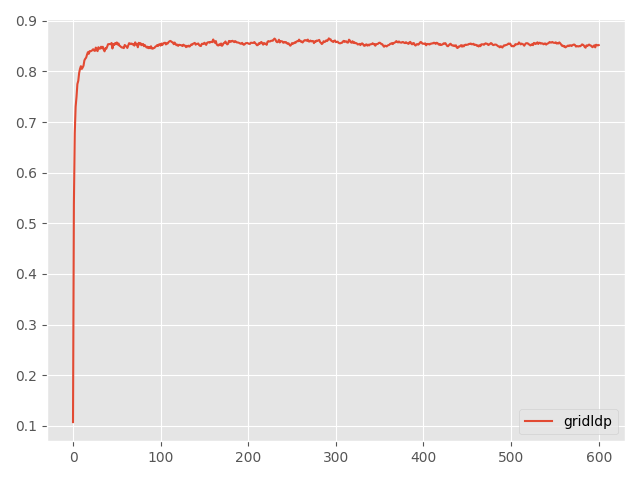

Source data for this figure (header and first rows):
Step, topology, method, lr, clip, sigma, sigma-cor, epsilon, accuracy
0, grid, ldp, 5, 1.0, 0.01179, 0, 0.5, 0.1076
5, grid, ldp, 5, 1.0, 0.01179, 0, 0.5, 0.5375
10, grid, ldp, 5, 1.0, 0.01179, 0, 0.5, 0.678
15, grid, ldp, 5, 1.0, 0.01179, 0, 0.5, 0.7304
20, grid, ldp, 5, 1.0, 0.01179, 0, 0.5, 0.7497
25, grid, ldp, 5, 1.0, 0.01179, 0, 0.5, 0.7749
30, grid, ldp, 5, 1.0, 0.01179, 0, 0.5, 0.7813
35, grid, ldp, 5, 1.0, 0.01179, 0, 0.5, 0.7968
40, grid, ldp, 5, 1.0, 0.01179, 0, 0.5, 0.805
45, grid, ldp, 5, 1.0, 0.01179, 0, 0.5, 0.8102
50, grid, ldp, 5, 1.0, 0.01179, 0, 0.5, 0.8048
55, grid, ldp, 5, 1.0, 0.01179, 0, 0.5, 0.8075
60, grid, ldp, 5, 1.0, 0.01179, 0, 0.5, 0.8113
65, grid, ldp, 5, 1.0, 0.01179, 0, 0.5, 0.8216
70, grid, ldp, 5, 1.0, 0.01179, 0, 0.5, 0.8249
75, grid, ldp, 5, 1.0, 0.01179, 0, 0.5, 0.8271
80, grid, ldp, 5, 1.0, 0.01179, 0, 0.5, 0.833
85, grid, ldp, 5, 1.0, 0.01179, 0, 0.5, 0.8378
90, grid, ldp, 5, 1.0, 0.01179, 0, 0.5, 0.8347
95, grid, ldp, 5, 1.0, 0.01179, 0, 0.5, 0.8399
100, grid, ldp, 5, 1.0, 0.01179, 0, 0.5, 0.8398
105, grid, ldp, 5, 1.0, 0.01179, 0, 0.5, 0.8404
110, grid, ldp, 5, 1.0, 0.01179, 0, 0.5, 0.8417
115, grid, ldp, 5, 1.0, 0.01179, 0, 0.5, 0.8437
120, grid, ldp, 5, 1.0, 0.01179, 0, 0.5, 0.8412
125, grid, ldp, 5, 1.0, 0.01179, 0, 0.5, 0.8403
130, grid, ldp, 5, 1.0, 0.01179, 0, 0.5, 0.8469
135, grid, ldp, 5, 1.0, 0.01179, 0, 0.5, 0.842
140, grid, ldp, 5, 1.0, 0.01179, 0, 0.5, 0.8399
145, grid, ldp, 5, 1.0, 0.01179, 0, 0.5, 0.8476
150, grid, ldp, 5, 1.0, 0.01179, 0, 0.5, 0.8447
155, grid, ldp, 5, 1.0, 0.01179, 0, 0.5, 0.8449
160, grid, ldp, 5, 1.0, 0.01179, 0, 0.5, 0.8486
165, grid, ldp, 5, 1.0, 0.01179, 0, 0.5, 0.8455
170, grid, ldp, 5, 1.0, 0.01179, 0, 0.5, 0.8485
175, grid, ldp, 5, 1.0, 0.01179, 0, 0.5, 0.8431
180, grid, ldp, 5, 1.0, 0.01179, 0, 0.5, 0.8395
185, grid, ldp, 5, 1.0, 0.01179, 0, 0.5, 0.8456
190, grid, ldp, 5, 1.0, 0.01179, 0, 0.5, 0.8447
195, grid, ldp, 5, 1.0, 0.01179, 0, 0.5, 0.8488
200, grid, ldp, 5, 1.0, 0.01179, 0, 0.5, 0.8535
205, grid, ldp, 5, 1.0, 0.01179, 0, 0.5, 0.8538
210, grid, ldp, 5, 1.0, 0.01179, 0, 0.5, 0.8539
215, grid, ldp, 5, 1.0, 0.01179, 0, 0.5, 0.8536
220, grid, ldp, 5, 1.0, 0.01179, 0, 0.5, 0.856
225, grid, ldp, 5, 1.0, 0.01179, 0, 0.5, 0.8451
230, grid, ldp, 5, 1.0, 0.01179, 0, 0.5, 0.854
235, grid, ldp, 5, 1.0, 0.01179, 0, 0.5, 0.852
240, grid, ldp, 5, 1.0, 0.01179, 0, 0.5, 0.8556
245, grid, ldp, 5, 1.0, 0.01179, 0, 0.5, 0.8537
250, grid, ldp, 5, 1.0, 0.01179, 0, 0.5, 0.857
255, grid, ldp, 5, 1.0, 0.01179, 0, 0.5, 0.8528
260, grid, ldp, 5, 1.0, 0.01179, 0, 0.5, 0.855
265, grid, ldp, 5, 1.0, 0.01179, 0, 0.5, 0.8506
270, grid, ldp, 5, 1.0, 0.01179, 0, 0.5, 0.8496
275, grid, ldp, 5, 1.0, 0.01179, 0, 0.5, 0.8479
280, grid, ldp, 5, 1.0, 0.01179, 0, 0.5, 0.8469
285, grid, ldp, 5, 1.0, 0.01179, 0, 0.5, 0.8472
290, grid, ldp, 5, 1.0, 0.01179, 0, 0.5, 0.8459
295, grid, ldp, 5, 1.0, 0.01179, 0, 0.5, 0.852
... 541 more rows
